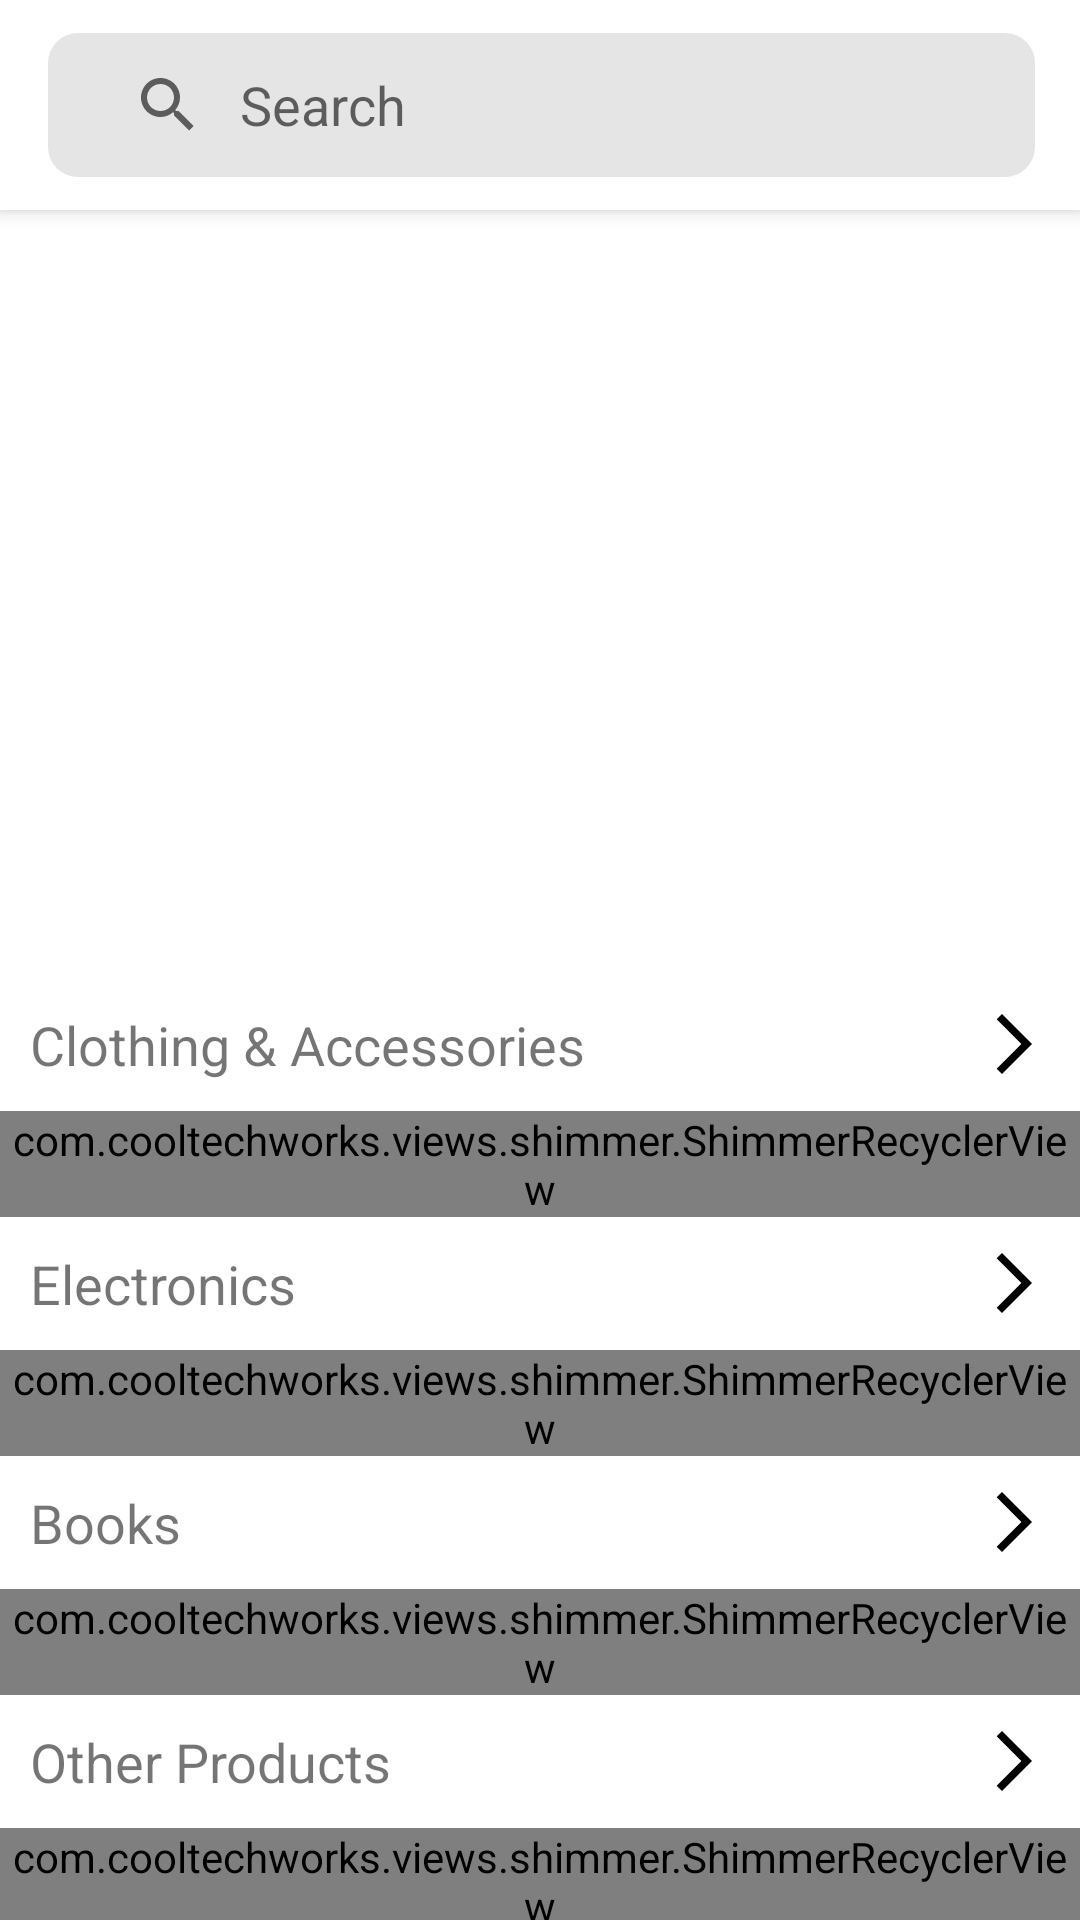

Here is an Android app screen rendered from its layout file. Give the layout XML and the strings, colors and styles it references.
<!-- AndroidManifest.xml: application theme Theme.MerdekaBelanja -->
<!-- res/layout/fragment_home.xml -->
<?xml version="1.0" encoding="utf-8"?>
<androidx.coordinatorlayout.widget.CoordinatorLayout xmlns:android="http://schemas.android.com/apk/res/android"
    xmlns:app="http://schemas.android.com/apk/res-auto"
    xmlns:tools="http://schemas.android.com/tools"
    android:layout_width="match_parent"
    android:layout_height="match_parent"
    tools:context=".usersfragment.HomeFragment">

    <com.google.android.material.appbar.AppBarLayout
        android:id="@+id/appbar"
        android:layout_width="match_parent"
        android:layout_height="wrap_content">

        <androidx.appcompat.widget.Toolbar
            android:layout_width="match_parent"
            android:layout_height="70dp"
            android:background="?attr/colorOnPrimary"
            app:layout_scrollFlags="scroll|enterAlways">

            <androidx.appcompat.widget.SearchView
                android:id="@+id/searchBar"
                android:layout_width="match_parent"
                android:layout_height="wrap_content"
                android:layout_marginTop="10dp"
                android:layout_marginEnd="15dp"
                android:layout_marginBottom="10dp"
                android:background="@drawable/bg_search"
                app:iconifiedByDefault="false"
                app:queryBackground="@android:color/transparent"
                app:queryHint="Search"/>

        </androidx.appcompat.widget.Toolbar>

    </com.google.android.material.appbar.AppBarLayout>

    <androidx.core.widget.NestedScrollView
        android:layout_width="match_parent"
        android:layout_height="match_parent"
        app:layout_behavior="@string/appbar_scrolling_view_behavior">

        <LinearLayout
            android:layout_width="match_parent"
            android:layout_height="wrap_content"
            android:orientation="vertical">

            <androidx.viewpager2.widget.ViewPager2
                android:id="@+id/vpHeadline"
                android:layout_marginTop="8dp"
                android:layout_width="match_parent"
                android:layout_height="200dp"
                android:paddingStart="8dp"
                android:paddingEnd="8dp" >

            </androidx.viewpager2.widget.ViewPager2>

            <com.google.android.material.tabs.TabLayout
                android:id="@+id/tabLayout"
                android:layout_width="match_parent"
                android:layout_height="wrap_content"
                app:tabBackground="@drawable/selector_indicator_tab"
                app:tabGravity="center"
                app:tabIndicatorHeight="0dp"
                app:tabMaxWidth="10dp"
                tools:ignore="SpeakableTextPresentCheck" />

            <TextView
                android:id="@+id/tvClothingMore"
                style="@style/LayoutWidthHeightMW.TextViewMore"
                android:text="@string/clothing_amp_accessories"
                app:drawableRightCompat="@drawable/ic_baseline_arrow" />

            <LinearLayout
                android:id="@+id/llClothing"
                android:layout_width="match_parent"
                android:layout_height="match_parent"
                android:orientation="vertical">

                <com.cooltechworks.views.shimmer.ShimmerRecyclerView
                    android:id="@+id/rvClothing"
                    android:layout_width="match_parent"
                    android:layout_height="wrap_content"
                    app:shimmer_demo_angle="20"
                    app:shimmer_demo_child_count="10"
                    app:shimmer_demo_grid_child_count="2"
                    app:shimmer_demo_layout="@layout/layout_demo_grid"
                    app:shimmer_demo_layout_manager_type="linear_horizontal"
                    tools:listitem="@layout/list_view_product" />

            </LinearLayout>

            <TextView
                android:id="@+id/tvElectronicsMore"
                style="@style/LayoutWidthHeightMW.TextViewMore"
                android:text="@string/electronics"
                app:drawableRightCompat="@drawable/ic_baseline_arrow" />

            <LinearLayout
                android:id="@+id/llElectronic"
                android:layout_width="match_parent"
                android:layout_height="match_parent"
                android:orientation="vertical">

                <com.cooltechworks.views.shimmer.ShimmerRecyclerView
                    android:id="@+id/rvElectronics"
                    android:layout_width="match_parent"
                    android:layout_height="match_parent"
                    app:shimmer_demo_angle="20"
                    app:shimmer_demo_child_count="10"
                    app:shimmer_demo_grid_child_count="2"
                    app:shimmer_demo_layout="@layout/layout_demo_grid"
                    app:shimmer_demo_layout_manager_type="linear_horizontal"
                    tools:listitem="@layout/list_view_product" />
            </LinearLayout>

            <TextView
                android:id="@+id/tvBooksMore"
                style="@style/LayoutWidthHeightMW.TextViewMore"
                android:text="@string/str_books"
                app:drawableRightCompat="@drawable/ic_baseline_arrow" />

            <LinearLayout
                android:id="@+id/llBooks"
                android:layout_width="match_parent"
                android:layout_height="match_parent"
                android:orientation="vertical">

                <com.cooltechworks.views.shimmer.ShimmerRecyclerView
                    android:id="@+id/rvBooks"
                    android:layout_width="wrap_content"
                    android:layout_height="wrap_content"
                    tools:listitem="@layout/list_view_product"
                    app:shimmer_demo_child_count="10"
                    app:shimmer_demo_grid_child_count="2"
                    app:shimmer_demo_layout="@layout/layout_demo_grid"
                    app:shimmer_demo_layout_manager_type="linear_horizontal"
                    app:shimmer_demo_angle="20"/>

            </LinearLayout>

            <TextView
                android:id="@+id/tvOtherMore"
                style="@style/LayoutWidthHeightMW.TextViewMore"
                android:text="@string/other_products"
                app:drawableRightCompat="@drawable/ic_baseline_arrow" />

            <LinearLayout
                android:id="@+id/llOther"
                android:layout_width="match_parent"
                android:layout_height="match_parent"
                android:orientation="vertical">

                <com.cooltechworks.views.shimmer.ShimmerRecyclerView
                    android:id="@+id/rvOther"
                    android:layout_width="match_parent"
                    android:layout_height="wrap_content"
                    app:shimmer_demo_angle="20"
                    app:shimmer_demo_child_count="10"
                    app:shimmer_demo_grid_child_count="2"
                    app:shimmer_demo_layout="@layout/layout_demo_grid"
                    app:shimmer_demo_layout_manager_type="linear_horizontal"
                    tools:listitem="@layout/list_view_product" />

            </LinearLayout>

        </LinearLayout>

    </androidx.core.widget.NestedScrollView>

</androidx.coordinatorlayout.widget.CoordinatorLayout>
<!-- res/layout/layout_demo_grid.xml (included above) -->
<?xml version="1.0" encoding="utf-8"?>
<LinearLayout xmlns:android="http://schemas.android.com/apk/res/android"
    android:layout_width="wrap_content"
    android:layout_height="wrap_content"
    android:orientation="vertical"
    android:padding="8dp">

    <View
        android:layout_width="200dp"
        android:layout_height="200dp"
        android:background="@drawable/bg_title_demo" />

    <View
        android:layout_width="match_parent"
        android:layout_height="20dp"
        android:layout_marginTop="10dp"
        android:background="@color/gray_10" />

    <View
        android:layout_width="match_parent"
        android:layout_height="10dp"
        android:layout_marginTop="10dp"
        android:background="@color/gray_10" />

</LinearLayout>
<!-- res/layout/list_view_product.xml (included above) -->
<?xml version="1.0" encoding="utf-8"?>
<LinearLayout xmlns:android="http://schemas.android.com/apk/res/android"
    xmlns:app="http://schemas.android.com/apk/res-auto"
    xmlns:tools="http://schemas.android.com/tools"
    android:layout_width="wrap_content"
    android:layout_height="wrap_content"
    android:orientation="vertical"
    android:padding="8dp"
    android:background="?selectableItemBackground">

    <androidx.cardview.widget.CardView
        android:layout_width="200dp"
        android:layout_height="200dp"
        android:backgroundTint="?attr/colorPrimary"
        app:cardCornerRadius="10dp">

        <ImageView
            android:id="@+id/ivPhoto"
            android:layout_width="200dp"
            android:layout_height="200dp"
            tools:srcCompat="@tools:sample/avatars"
            android:contentDescription="@string/app_name" />

    </androidx.cardview.widget.CardView>

    <LinearLayout
        android:layout_width="match_parent"
        android:layout_height="match_parent"
        android:orientation="vertical"
        android:paddingTop="8dp">

        <TextView
            android:id="@+id/tvTitle"
            android:layout_width="match_parent"
            android:layout_height="wrap_content"
            android:textSize="18sp"
            android:ellipsize="end"
            android:maxLines="1"
            android:textColor="@color/black"
            tools:text="Realme C2 RMX455 sdfdasf" />

        <LinearLayout
            android:layout_width="match_parent"
            android:layout_height="match_parent"
            android:orientation="horizontal">

            <TextView
                android:id="@+id/tvPiece"
                android:layout_width="wrap_content"
                android:layout_height="wrap_content"
                android:layout_weight="1"
                tools:text="3999999 IDR" />

            <TextView
                android:id="@+id/tvStock"
                android:layout_width="wrap_content"
                android:layout_height="wrap_content"
                android:layout_weight="1"
                android:gravity="right"
                tools:text="200 PIC"
                tools:ignore="RtlHardcoded" />
        </LinearLayout>
    </LinearLayout>

</LinearLayout>
<!-- resources referenced by this layout -->
<resources>
  <color name="black">#FF000000</color>
  <color name="gray_10">#DDDDDD</color>
  <!-- drawable bg_search (drawable) -->
  <?xml version="1.0" encoding="utf-8"?>
  <shape xmlns:android="http://schemas.android.com/apk/res/android">
      <solid android:color="#1A000000"/>
      <corners android:radius="10dp"/>
      <padding android:left="8dp"
          android:bottom="8dp"
          android:right="8dp"
          android:top="8dp"/>
  </shape>
  <!-- drawable bg_title_demo (drawable) -->
  <?xml version="1.0" encoding="utf-8"?>
  <shape xmlns:android="http://schemas.android.com/apk/res/android"
      android:shape="rectangle">
      <solid android:color="@color/gray_10"/>
      <corners android:topLeftRadius="5dp"
          android:topRightRadius="5dp"/>
  
  </shape>
  <!-- drawable ic_baseline_arrow (drawable) -->
  <vector android:autoMirrored="true" android:height="24dp"
      android:tint="?attr/colorPrimary" android:viewportHeight="24"
      android:viewportWidth="24" android:width="24dp" xmlns:android="http://schemas.android.com/apk/res/android">
      <path android:fillColor="@color/black" android:pathData="M6.23,20.23l1.77,1.77l10,-10l-10,-10l-1.77,1.77l8.23,8.23z"/>
  </vector>
  <!-- drawable selector_indicator_tab (drawable) -->
  <?xml version="1.0" encoding="utf-8"?>
  <selector xmlns:android="http://schemas.android.com/apk/res/android">
      <item android:drawable="@drawable/layer_indicator_tab_selected"
          android:state_selected="true"/>
  
      <item android:drawable="@drawable/layer_indicator_tab_default"/>
  </selector>
  <string name="app_name">Merdeka Belanja</string>
  <string name="clothing_amp_accessories">Clothing &amp; Accessories</string>
  <string name="electronics">Electronics</string>
  <string name="other_products">Other Products</string>
  <string name="str_books">Books</string>
  <style name="LayoutWidthHeightMW.TextViewMore">
          <item name="android:background">?selectableItemBackground</item>
          <item name="android:padding">10dp</item>
          <item name="android:paddingLeft">8dp</item>
          <item name="android:paddingRight">8dp</item>
          <item name="android:textSize">18sp</item>
      </style>
  <style name="Theme.MerdekaBelanja" parent="Theme.MaterialComponents.Light.DarkActionBar">
          
          <item name="colorPrimary">@color/black</item>
          <item name="colorPrimaryVariant">@color/black</item>
          <item name="colorOnPrimary">@color/white</item>
          
          <item name="colorSecondary">#3F51B5</item>
          <item name="colorSecondaryVariant">@color/teal_700</item>
          <item name="colorOnSecondary">@color/black</item>
          
          <item name="android:statusBarColor" tools:targetApi="l">?attr/colorPrimaryVariant</item>
          
      </style>
  <!-- drawable layer_indicator_tab_selected (drawable) -->
  <?xml version="1.0" encoding="utf-8"?>
  <layer-list  xmlns:android="http://schemas.android.com/apk/res/android">
      <item>
          <shape
              android:innerRadius="0dp"
              android:shape="ring"
              android:thickness="3dp"
              android:useLevel="false">
              <solid android:color="?attr/colorPrimary"/>
          </shape>
      </item>
  </layer-list>
  <!-- drawable layer_indicator_tab_default (drawable) -->
  <?xml version="1.0" encoding="utf-8"?>
  <layer-list  xmlns:android="http://schemas.android.com/apk/res/android">
      <item>
          <shape
              android:innerRadius="0dp"
              android:shape="ring"
              android:thickness="2dp"
              android:useLevel="false">
              <solid android:color="@color/tell_gray"/>
          </shape>
      </item>
  </layer-list>
  <color name="white">#FFFFFFFF</color>
  <color name="teal_700">#FF018786</color>
  <color name="tell_gray">#B3B3B3</color>
</resources>
